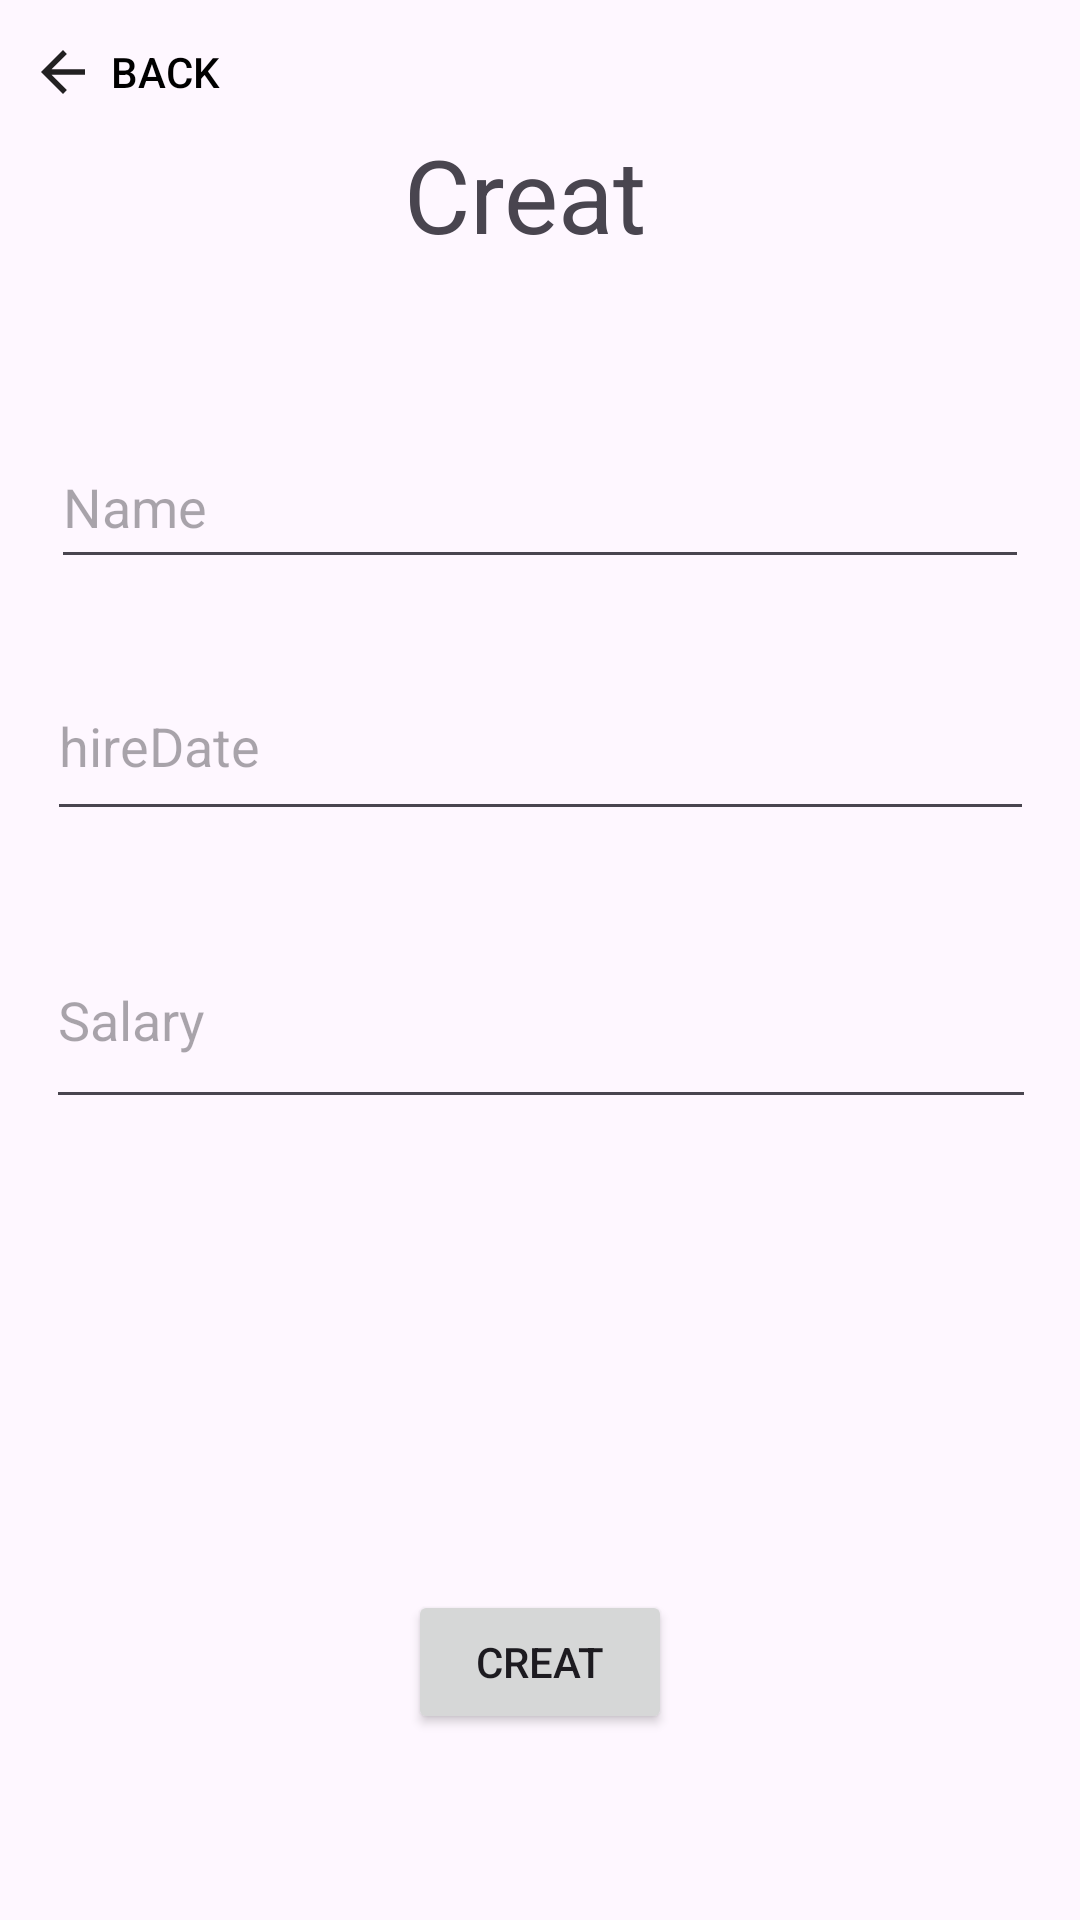

Produce the Android XML layout that renders to this screen, including the resource entries it uses.
<!-- AndroidManifest.xml: application theme Theme.Peprm -->
<!-- res/layout/activity_create.xml -->
<?xml version="1.0" encoding="utf-8"?>
<androidx.constraintlayout.widget.ConstraintLayout xmlns:android="http://schemas.android.com/apk/res/android"
    xmlns:app="http://schemas.android.com/apk/res-auto"
    xmlns:tools="http://schemas.android.com/tools"
    android:id="@+id/main"
    android:layout_width="match_parent"
    android:layout_height="match_parent"
    tools:context=".Create">

    <TextView
        android:id="@+id/textCreat"
        android:layout_width="91dp"
        android:layout_height="46dp"
        android:layout_marginTop="42dp"
        android:text="Creat"
        android:textSize="34sp"
        app:layout_constraintEnd_toEndOf="parent"
        app:layout_constraintStart_toStartOf="parent"
        app:layout_constraintTop_toTopOf="parent" />

    <Button
        android:id="@+id/back_button"
        android:layout_width="wrap_content"
        android:layout_height="wrap_content"
        android:layout_marginEnd="64dp"
        android:background="?attr/selectableItemBackgroundBorderless"
        android:drawableLeft="@drawable/back_arrow"
        android:padding="10dp"
        android:text="Back"
        android:textColor="#000000"
        app:layout_constraintEnd_toStartOf="@+id/textCreat"
        app:layout_constraintHorizontal_bias="0.0"
        app:layout_constraintStart_toStartOf="parent"
        app:layout_constraintTop_toTopOf="parent" />

    <EditText
        android:id="@+id/editName"
        android:layout_width="326dp"
        android:layout_height="51dp"
        android:layout_marginTop="54dp"
        android:ems="10"
        android:inputType="text"
        android:hint="Name"
        app:layout_constraintEnd_toEndOf="parent"
        app:layout_constraintStart_toStartOf="parent"
        app:layout_constraintTop_toBottomOf="@+id/textCreat" />

    <EditText
        android:id="@+id/editDate"
        android:layout_width="329dp"
        android:layout_height="60dp"
        android:layout_marginTop="24dp"
        android:ems="10"
        android:focusable="false"
        android:hint="hireDate"
        android:inputType="date"
        app:layout_constraintEnd_toEndOf="@+id/editName"
        app:layout_constraintStart_toStartOf="@+id/editName"
        app:layout_constraintTop_toBottomOf="@+id/editName" />

    <EditText
        android:id="@+id/editSalary"
        android:layout_width="330dp"
        android:layout_height="69dp"
        android:layout_marginTop="27dp"
        android:ems="10"
        android:hint="Salary"
        android:inputType="numberDecimal"
        app:layout_constraintEnd_toEndOf="@+id/editDate"
        app:layout_constraintStart_toStartOf="@+id/editDate"
        app:layout_constraintTop_toBottomOf="@+id/editDate" />

    <Button
        android:id="@+id/btn_create"
        android:layout_width="wrap_content"
        android:layout_height="wrap_content"
        android:layout_marginBottom="62dp"
        android:text="Creat"
        app:layout_constraintBottom_toBottomOf="parent"
        app:layout_constraintEnd_toEndOf="parent"
        app:layout_constraintStart_toStartOf="parent" />
</androidx.constraintlayout.widget.ConstraintLayout>
<!-- resources referenced by this layout -->
<resources>
  <!-- drawable back_arrow (drawable) -->
  <vector xmlns:android="http://schemas.android.com/apk/res/android" android:alpha="0.87" android:autoMirrored="true" android:height="22dp" android:tint="#000000" android:viewportHeight="24" android:viewportWidth="24" android:width="22dp">
  
      <path android:fillColor="@android:color/black" android:pathData="M20,11H7.83l5.59,-5.59L12,4l-8,8 8,8 1.41,-1.41L7.83,13H20v-2z"/>
      <shape android:color="#00000000"></shape>
      <path android:background="#000000"></path>
  </vector>
  <style name="Theme.Peprm" parent="Base.Theme.Peprm" />
  <style name="Base.Theme.Peprm" parent="Theme.Material3.DayNight.NoActionBar">
          
          
      </style>
</resources>
